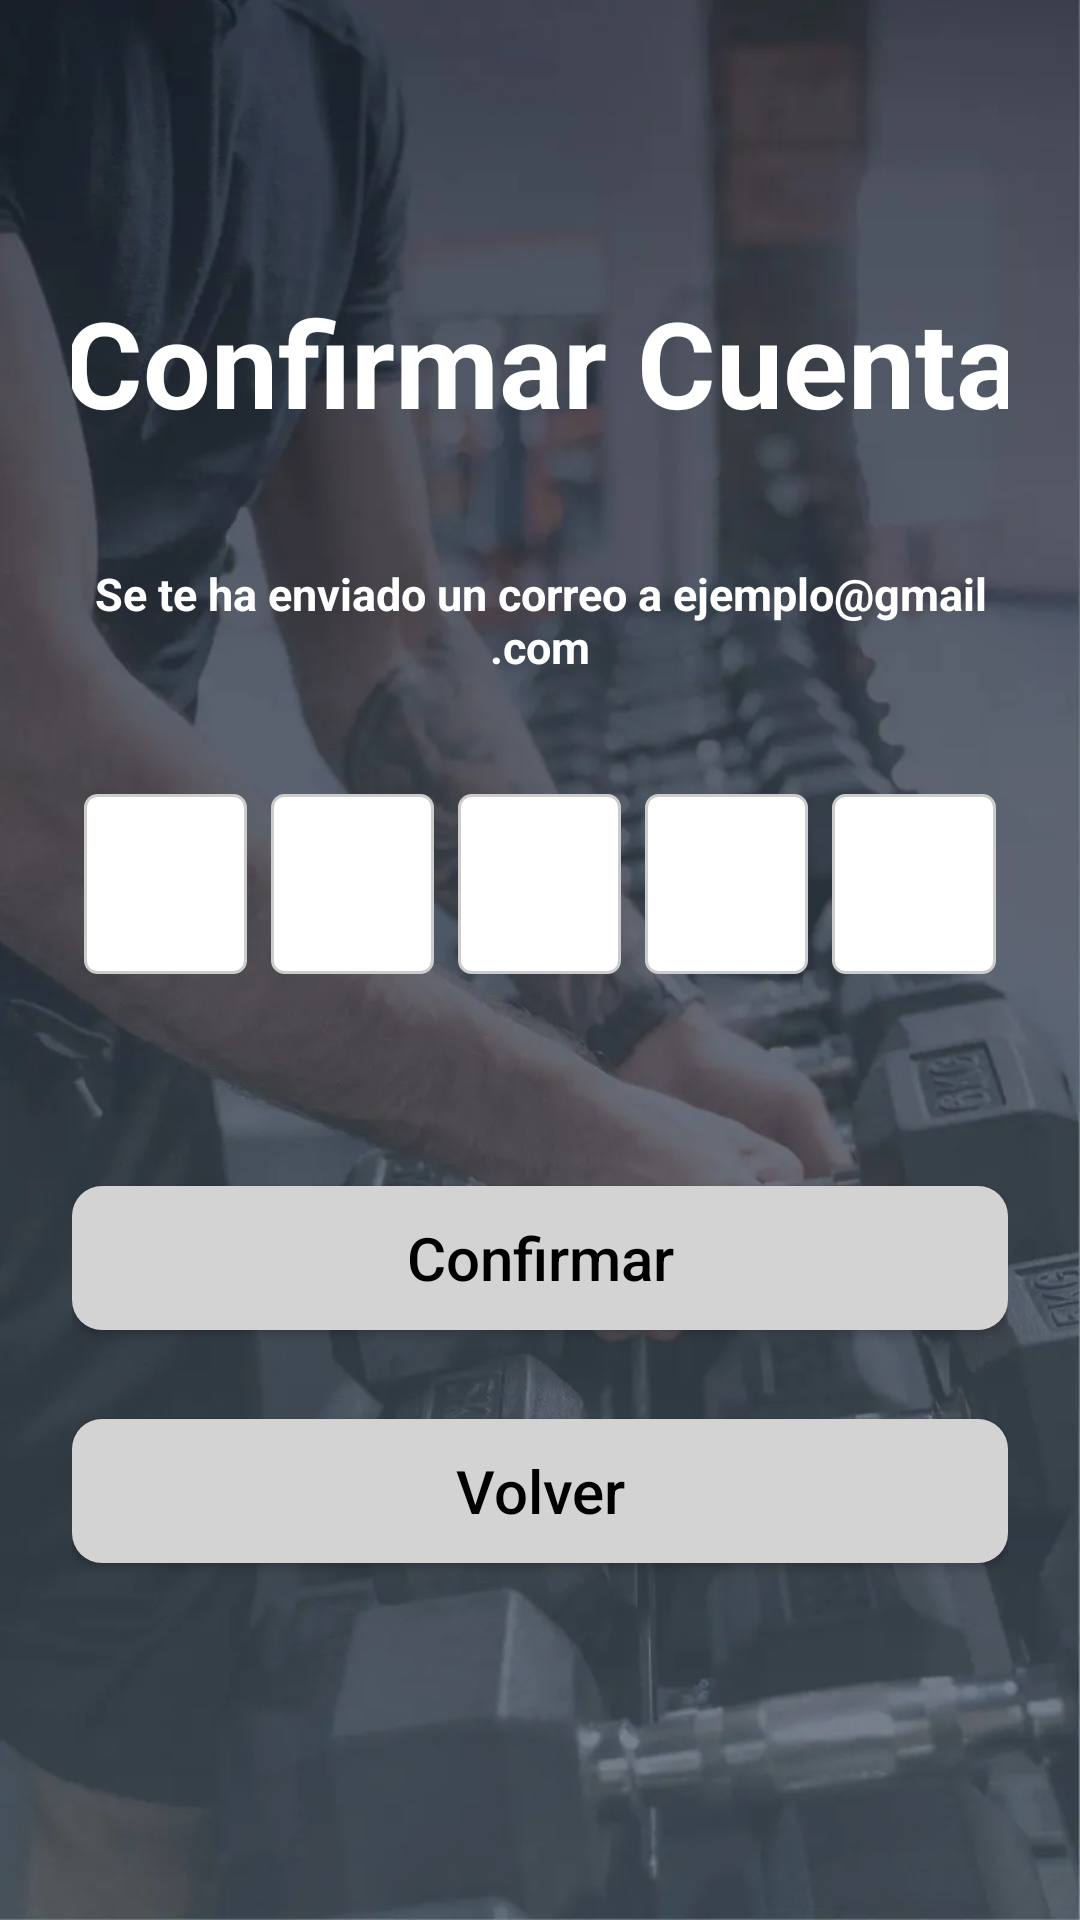

Layout XML and referenced resources for this Android screen:
<!-- AndroidManifest.xml: application theme Theme.TRAINLY -->
<!-- res/layout/activity_pantalla_confirmacion.xml -->
<?xml version="1.0" encoding="utf-8"?>
<androidx.constraintlayout.widget.ConstraintLayout xmlns:android="http://schemas.android.com/apk/res/android"
    xmlns:app="http://schemas.android.com/apk/res-auto"
    xmlns:tools="http://schemas.android.com/tools"
    android:id="@+id/confirmacion_root"
    android:layout_width="match_parent"
    android:layout_height="match_parent"
    android:padding="24dp"
    android:background="@drawable/fondosesion"
    tools:context=".Actividades.PantallaConfirmacion">

    

    

    

    

    <TextView
        android:id="@+id/tvInfo"
        android:layout_width="0dp"
        android:layout_height="wrap_content"
        android:gravity="center"
        android:text="Se te ha enviado un correo a ejemplo@gmail.com"
        android:textAppearance="@style/TextAppearance.AppCompat.Medium"
        android:textColor="@android:color/white"
        android:textSize="15dp"
        android:textStyle="bold"
        app:layout_constraintBottom_toBottomOf="parent"
        app:layout_constraintEnd_toEndOf="parent"
        app:layout_constraintHorizontal_bias="0.0"
        app:layout_constraintStart_toStartOf="parent"
        app:layout_constraintTop_toBottomOf="@+id/textView6"
        app:layout_constraintVertical_bias="0.094" />

    <LinearLayout
        android:id="@+id/llCodeBlock"
        android:layout_width="0dp"
        android:layout_height="wrap_content"
        android:layout_marginTop="32dp"
        android:gravity="center"
        android:orientation="horizontal"
        app:layout_constraintBottom_toBottomOf="parent"
        app:layout_constraintEnd_toEndOf="parent"
        app:layout_constraintHorizontal_bias="0.0"
        app:layout_constraintStart_toStartOf="parent"
        app:layout_constraintTop_toBottomOf="@id/tvInfo"
        app:layout_constraintVertical_bias="0.01">

        <EditText
            android:id="@+id/etDigit1"
            style="@style/Widget.AppCompat.EditText"
            android:layout_width="0dp"
            android:layout_height="60dp"
            android:layout_margin="4dp"
            android:layout_weight="1"
            android:background="@drawable/et_box_background"
            android:gravity="center"
            android:inputType="number"
            android:maxLength="1"
            android:textSize="24sp" />

        <EditText
            android:id="@+id/etDigit2"
            style="@style/Widget.AppCompat.EditText"
            android:layout_width="0dp"
            android:layout_height="60dp"
            android:layout_margin="4dp"
            android:layout_weight="1"
            android:background="@drawable/et_box_background"
            android:gravity="center"
            android:inputType="number"
            android:maxLength="1"
            android:textSize="24sp" />

        <EditText
            android:id="@+id/etDigit3"
            style="@style/Widget.AppCompat.EditText"
            android:layout_width="0dp"
            android:layout_height="60dp"
            android:layout_margin="4dp"
            android:layout_weight="1"
            android:background="@drawable/et_box_background"
            android:gravity="center"
            android:inputType="number"
            android:maxLength="1"
            android:textSize="24sp" />

        <EditText
            android:id="@+id/etDigit4"
            style="@style/Widget.AppCompat.EditText"
            android:layout_width="0dp"
            android:layout_height="60dp"
            android:layout_margin="4dp"
            android:layout_weight="1"
            android:background="@drawable/et_box_background"
            android:gravity="center"
            android:inputType="number"
            android:maxLength="1"
            android:textSize="24sp" />

        <EditText
            android:id="@+id/etDigit5"
            style="@style/Widget.AppCompat.EditText"
            android:layout_width="0dp"
            android:layout_height="60dp"
            android:layout_margin="4dp"
            android:layout_weight="1"
            android:background="@drawable/et_box_background"
            android:gravity="center"
            android:inputType="number"
            android:maxLength="1"
            android:textSize="24sp" />

    </LinearLayout>

    <Button
        android:id="@+id/btnConfirmar"
        android:layout_width="0dp"
        android:layout_height="wrap_content"
        android:layout_marginTop="32dp"
        android:background="@drawable/button_background_1"
        android:text="Confirmar"
        android:textAllCaps="false"
        android:textColor="@color/black"
        android:textSize="20dp"
        app:backgroundTint="@null"
        app:layout_constraintBottom_toBottomOf="parent"
        app:layout_constraintEnd_toEndOf="parent"
        app:layout_constraintHorizontal_bias="0.0"
        app:layout_constraintStart_toStartOf="parent"
        app:layout_constraintTop_toBottomOf="@id/llCodeBlock"
        app:layout_constraintVertical_bias="0.167" />

    <Button
        android:id="@+id/btnVolver"
        android:layout_width="0dp"
        android:layout_height="wrap_content"
        android:layout_marginTop="16dp"
        android:background="@drawable/button_background_1"
        android:text="Volver"
        android:textAllCaps="false"
        android:textColor="@color/black"
        android:textSize="20dp"
        app:backgroundTint="@null"
        app:layout_constraintBottom_toBottomOf="parent"
        app:layout_constraintEnd_toEndOf="parent"
        app:layout_constraintHorizontal_bias="0.0"
        app:layout_constraintStart_toStartOf="parent"
        app:layout_constraintTop_toBottomOf="@id/btnConfirmar"
        app:layout_constraintVertical_bias="0.127" />

    <TextView
        android:id="@+id/textView6"
        android:layout_width="403dp"
        android:layout_height="53dp"
        android:layout_marginTop="12dp"
        android:gravity="center"
        android:text="Confirmar Cuenta"
        android:textColor="@color/white"
        android:textSize="40dp"
        android:textStyle="bold"
        app:layout_constraintBottom_toBottomOf="parent"
        app:layout_constraintEnd_toEndOf="parent"
        app:layout_constraintHorizontal_bias="0.498"
        app:layout_constraintStart_toStartOf="parent"
        app:layout_constraintTop_toTopOf="parent"
        app:layout_constraintVertical_bias="0.11" />

</androidx.constraintlayout.widget.ConstraintLayout>
<!-- resources referenced by this layout -->
<resources>
  <color name="black">#FF000000</color>
  <color name="white">#FFFFFFFF</color>
  <!-- drawable button_background_1 (drawable) -->
  <?xml version="1.0" encoding="utf-8"?>
  <shape xmlns:android="http://schemas.android.com/apk/res/android">
      <solid android:color="#D3D3D3" /> 
      <corners android:radius="10dp" /> 
  </shape>
  <!-- drawable et_box_background (drawable) -->
  <?xml version="1.0" encoding="utf-8"?>
  <shape xmlns:android="http://schemas.android.com/apk/res/android"
      android:shape="rectangle">
      
      <solid android:color="@android:color/white" />
      
      <stroke
          android:width="1dp"
          android:color="#CCCCCC" />
      
      <corners android:radius="4dp" />
      
      <padding
          android:left="8dp"
          android:top="8dp"
          android:right="8dp"
          android:bottom="8dp" />
  </shape>
  <!-- drawable fondosesion: webp bitmap (drawable, 27326 bytes) -->
  <style name="Theme.TRAINLY" parent="Base.Theme.TRAINLY" />
  <style name="Base.Theme.TRAINLY" parent="Theme.Material3.DayNight.NoActionBar">
          
          
      </style>
</resources>
